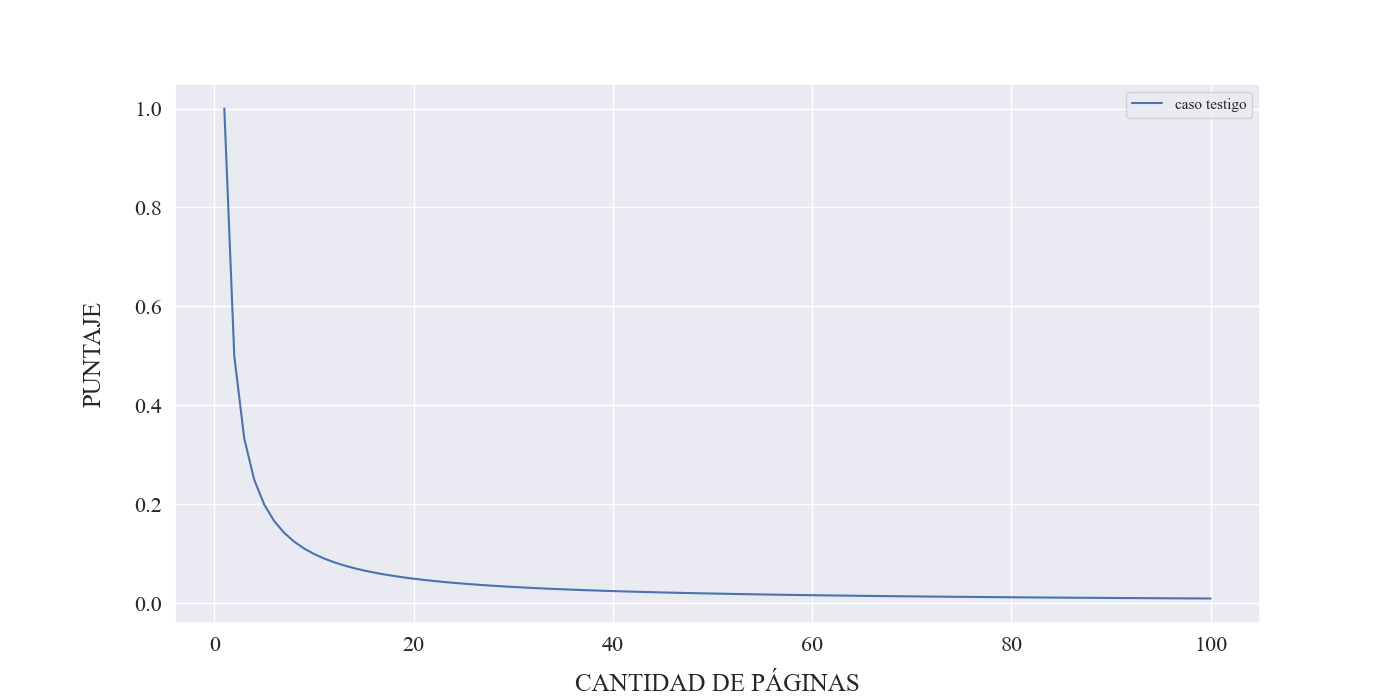

The table this chart was drawn from, first rows:
p_val, puntaje_testigo, q_nodos
0.85, 1.0, 1
0.85, 0.5, 2
0.85, 0.3333, 3
0.85, 0.25, 4
0.85, 0.2, 5
0.85, 0.1667, 6
0.85, 0.1429, 7
0.85, 0.125, 8
0.85, 0.1111, 9
0.85, 0.1, 10
0.85, 0.09091, 11
0.85, 0.08333, 12
0.85, 0.07692, 13
0.85, 0.07143, 14
0.85, 0.06667, 15
0.85, 0.0625, 16
0.85, 0.05882, 17
0.85, 0.05556, 18
0.85, 0.05263, 19
0.85, 0.05, 20
0.85, 0.04762, 21
0.85, 0.04545, 22
0.85, 0.04348, 23
0.85, 0.04167, 24
0.85, 0.04, 25
0.85, 0.03846, 26
0.85, 0.03704, 27
0.85, 0.03571, 28
0.85, 0.03448, 29
0.85, 0.03333, 30
0.85, 0.03226, 31
0.85, 0.03125, 32
0.85, 0.0303, 33
0.85, 0.02941, 34
0.85, 0.02857, 35
0.85, 0.02778, 36
0.85, 0.02703, 37
0.85, 0.02632, 38
0.85, 0.02564, 39
0.85, 0.025, 40
0.85, 0.02439, 41
0.85, 0.02381, 42
0.85, 0.02326, 43
0.85, 0.02273, 44
0.85, 0.02222, 45
0.85, 0.02174, 46
0.85, 0.02128, 47
0.85, 0.02083, 48
0.85, 0.02041, 49
0.85, 0.02, 50
0.85, 0.01961, 51
0.85, 0.01923, 52
0.85, 0.01887, 53
0.85, 0.01852, 54
0.85, 0.01818, 55
0.85, 0.01786, 56
0.85, 0.01754, 57
0.85, 0.01724, 58
0.85, 0.01695, 59
0.85, 0.01667, 60
... 40 more rows
